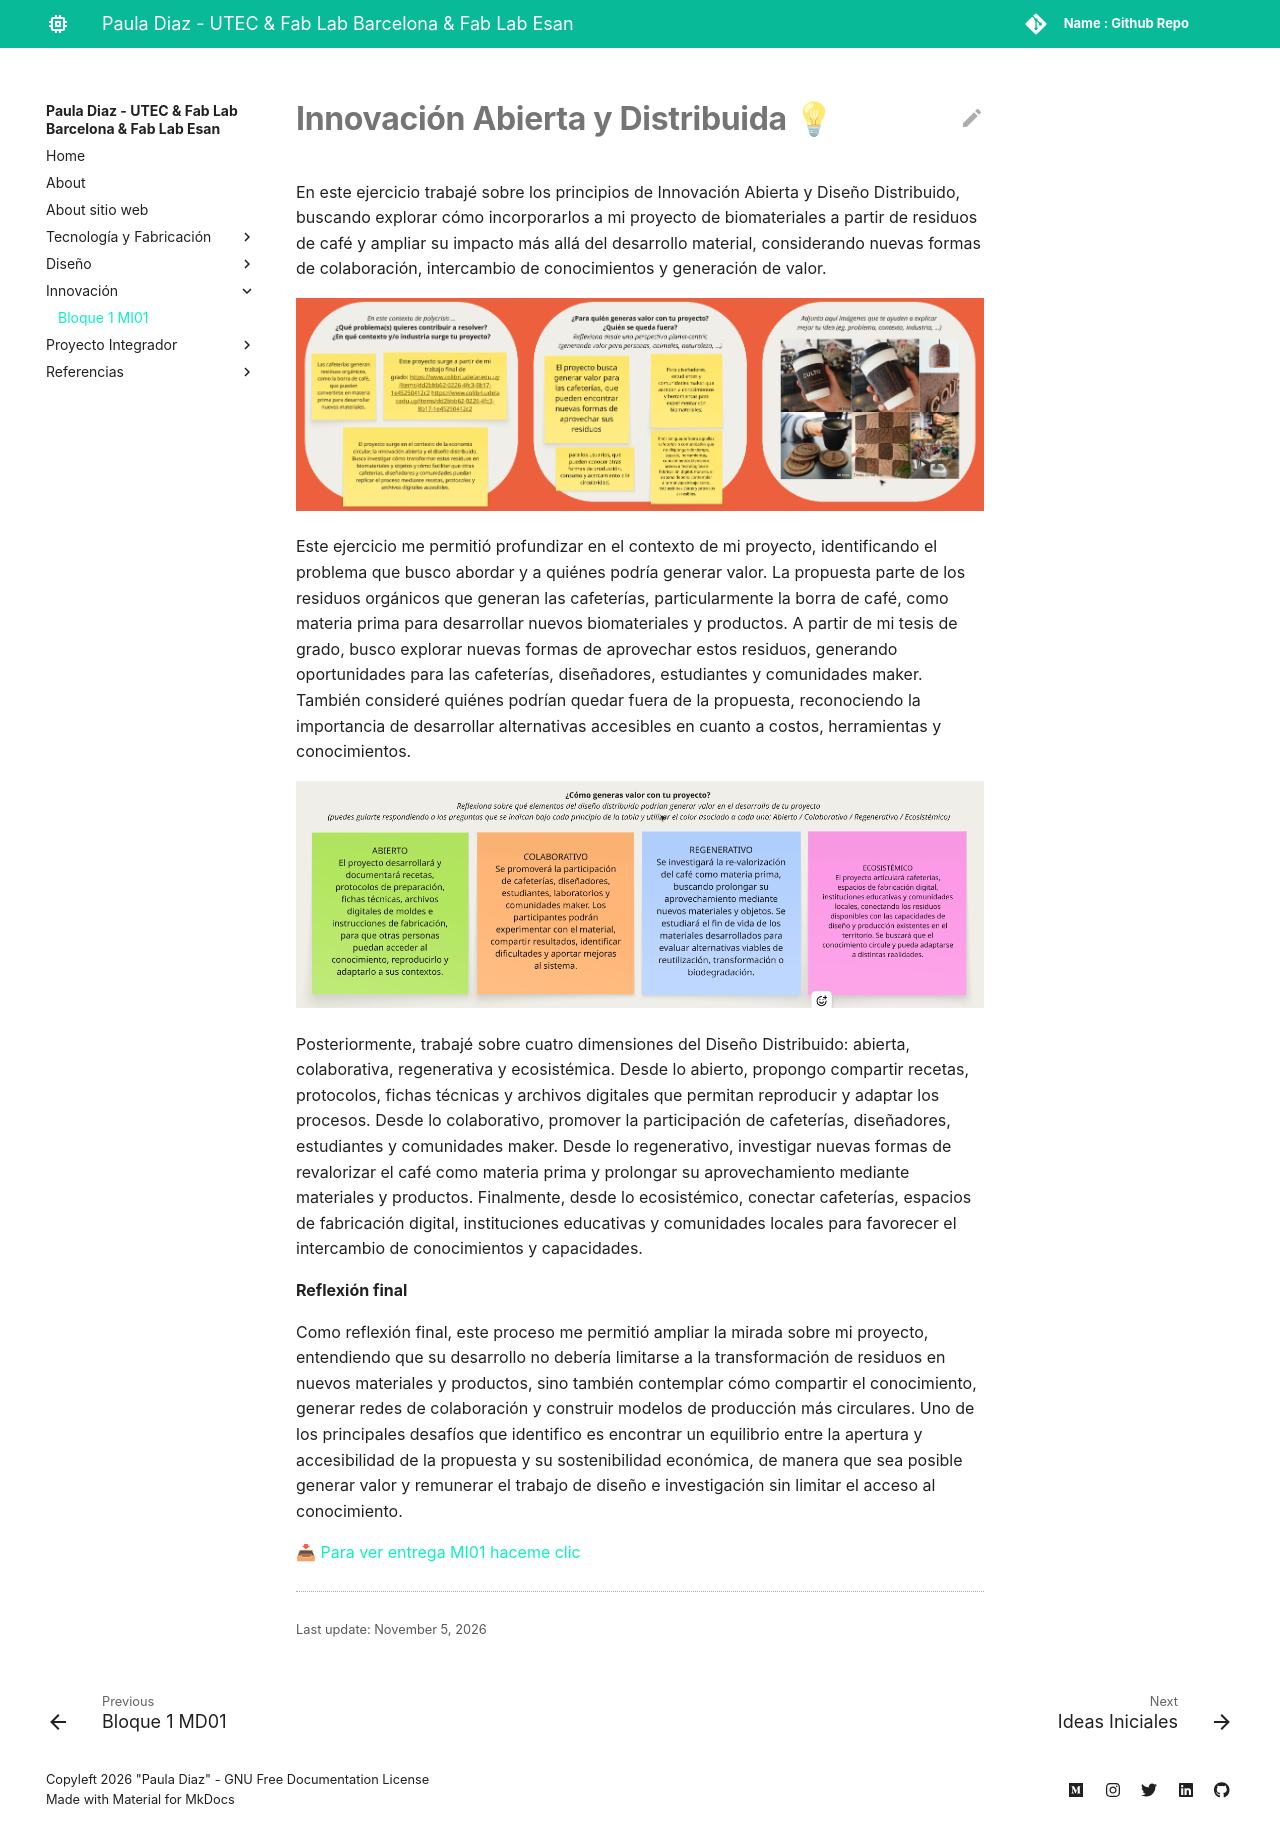

repository: pauladiazcalo/paula-diaz · page: innovacion/mi01/index.html · generator: mkdocs

---
hide:
    - toc
---
# **Innovación Abierta y Distribuida 💡**

En este ejercicio trabajé sobre los principios de Innovación Abierta y Diseño Distribuido, buscando explorar cómo incorporarlos a mi proyecto de biomateriales a partir de residuos de café y ampliar su impacto más allá del desarrollo material, considerando nuevas formas de colaboración, intercambio de conocimientos y generación de valor.

![captura1](captura1.png){: width="800px"}

Este ejercicio me permitió profundizar en el contexto de mi proyecto, identificando el problema que busco abordar y a quiénes podría generar valor. La propuesta parte de los residuos orgánicos que generan las cafeterías, particularmente la borra de café, como materia prima para desarrollar nuevos biomateriales y productos. A partir de mi tesis de grado, busco explorar nuevas formas de aprovechar estos residuos, generando oportunidades para las cafeterías, diseñadores, estudiantes y comunidades maker. También consideré quiénes podrían quedar fuera de la propuesta, reconociendo la importancia de desarrollar alternativas accesibles en cuanto a costos, herramientas y conocimientos.

![captura2](captura2.png){: width="800px"}

Posteriormente, trabajé sobre cuatro dimensiones del Diseño Distribuido: abierta, colaborativa, regenerativa y ecosistémica. Desde lo abierto, propongo compartir recetas, protocolos, fichas técnicas y archivos digitales que permitan reproducir y adaptar los procesos. Desde lo colaborativo, promover la participación de cafeterías, diseñadores, estudiantes y comunidades maker. Desde lo regenerativo, investigar nuevas formas de revalorizar el café como materia prima y prolongar su aprovechamiento mediante materiales y productos. Finalmente, desde lo ecosistémico, conectar cafeterías, espacios de fabricación digital, instituciones educativas y comunidades locales para favorecer el intercambio de conocimientos y capacidades.

**Reflexión final**

Como reflexión final, este proceso me permitió ampliar la mirada sobre mi proyecto, entendiendo que su desarrollo no debería limitarse a la transformación de residuos en nuevos materiales y productos, sino también contemplar cómo compartir el conocimiento, generar redes de colaboración y construir modelos de producción más circulares. Uno de los principales desafíos que identifico es encontrar un equilibrio entre la apertura y accesibilidad de la propuesta y su sostenibilidad económica, de manera que sea posible generar valor y remunerar el trabajo de diseño e investigación sin limitar el acceso al conocimiento.

📥 [Para ver entrega MI01 haceme clic](Tarea_final_MI01.pdf)
